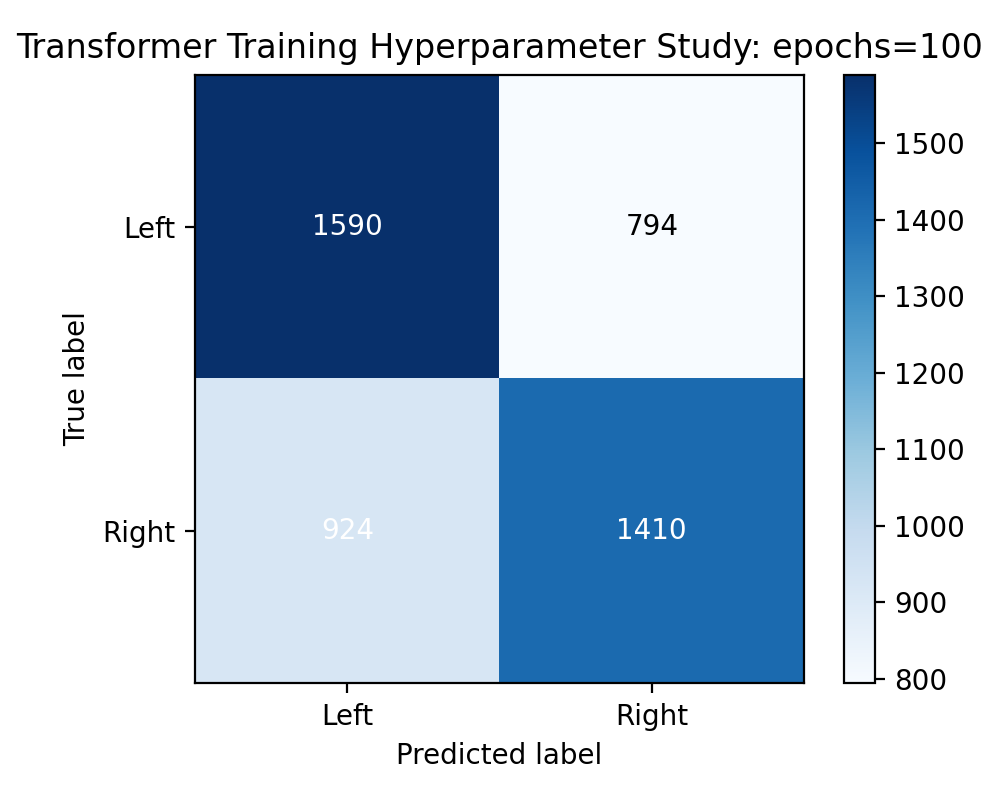

The data file committed next to this chart (first rows):
1590, 794
924, 1410
